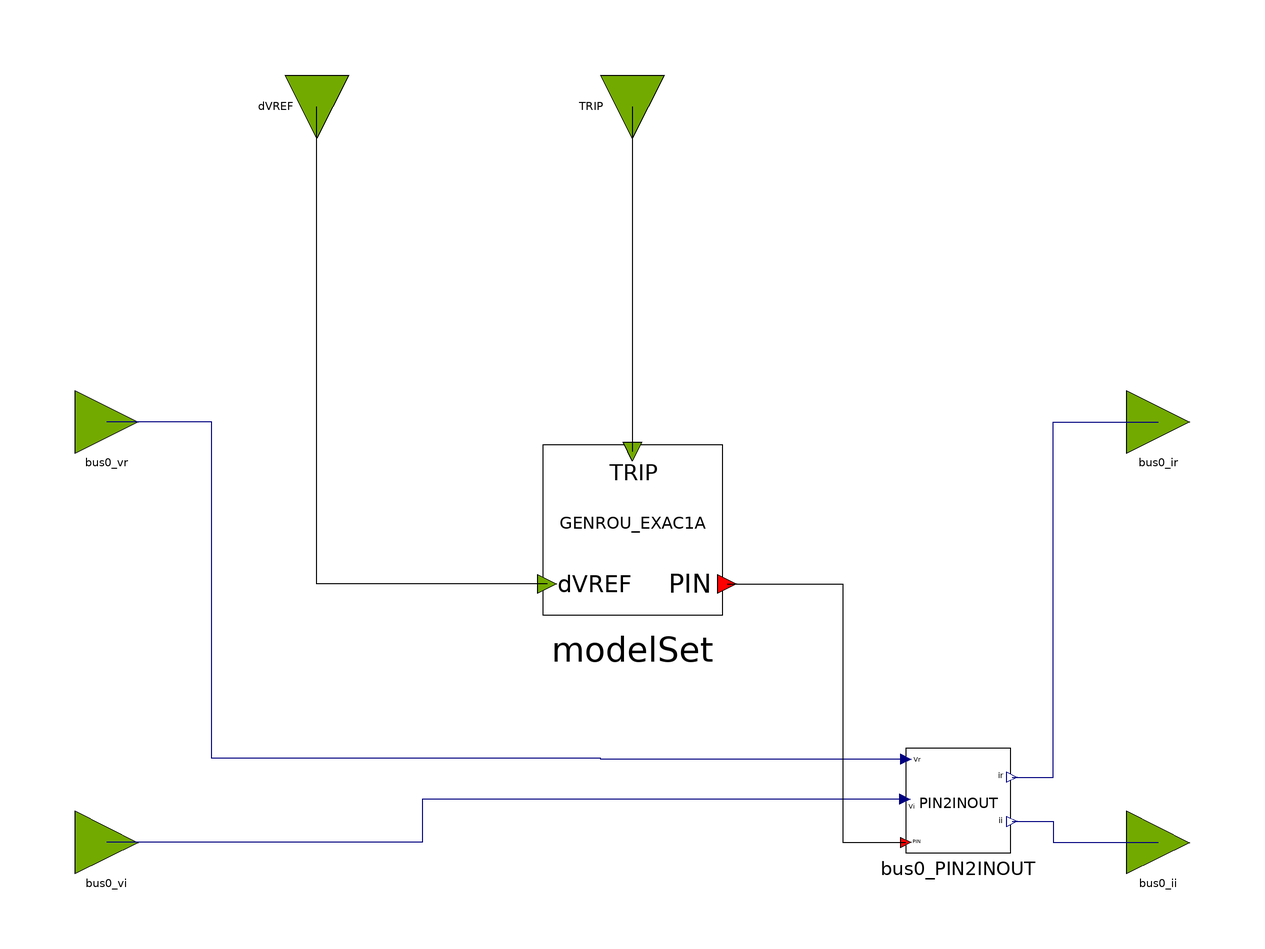

The component connection diagram of the Modelica model below, drawn from its own Placement and Line annotations.

block GENROU_ST5B_OLD
  parameter Real partType = 1;
  // GENROU Parameters
  parameter Integer IBUS = 100 "Located system bus" annotation(Dialog(tab = "General"));
  parameter String M_ID = "M1" "Machine Identifier" annotation(Dialog(tab = "GENROU Parameters"));
  parameter Real P_gen = 1100 "Bus Active Power, MW" annotation(Dialog(tab = "General"));
  parameter Real Q_gen = 342.702 "Bus Reactive Power, MVAR" annotation(Dialog(tab = "General"));
  parameter Real Vt_abs = 1.03 "Bus Voltage Magnitude, p.u." annotation(Dialog(tab = "General"));
  parameter Real Vt_ang = -10.96 "Bus Voltage Angle, deg." annotation(Dialog(tab = "General"));
  parameter Real SB = 1000 "Machine Base Power, MVA" annotation(Dialog(tab = "General"));
  parameter Real fn = 50 "Nominal frequency" annotation(Dialog(tab = "General"));
  parameter Real ZSOURCE_RE = 0 "Machine source impedence" annotation(Dialog(tab = "GENROU Parameters"));
  parameter Real Tdo_p = 7 "d-axis transient time constant" annotation(Dialog(tab = "GENROU Parameters"));
  parameter Real Tdo_s = 0.03 "d-axis sub-transient time constant, s" annotation(Dialog(tab = "GENROU Parameters"));
  parameter Real Tqo_p = 0.7 "q-axis transient time constant, s" annotation(Dialog(tab = "GENROU Parameters"));
  parameter Real Tqo_s = 0.04 "d-axis sub-transient time constant, s" annotation(Dialog(tab = "GENROU Parameters"));
  parameter Real H = 50 "Inertia constant" annotation(Dialog(tab = "GENROU Parameters"));
  parameter Real D = 0 "Speed damping" annotation(Dialog(tab = "GENROU Parameters"));
  parameter Real Xd = 0.2 "d-axis reactance, p.u." annotation(Dialog(tab = "GENROU Parameters"));
  parameter Real Xq = 0.19 "q-axis reactance, p.u." annotation(Dialog(tab = "GENROU Parameters"));
  parameter Real Xd_p = 0.06 "d-axis transient reactance, p.u." annotation(Dialog(tab = "GENROU Parameters"));
  parameter Real Xq_p = 0.06 "q-axis transient reactance, p.u." annotation(Dialog(tab = "GENROU Parameters"));
  parameter Real Xd_s = 0.02 "d-axis sub-transient reactance, p.u." annotation(Dialog(tab = "GENROU Parameters"));
  parameter Real Xl = 0.03 "Reactance due to the leakage flux which does not cross the air gap, p.u." annotation(Dialog(tab = "GENROU Parameters"));
  parameter Real S1 = 0.4 "saturation function value for 1 p.u. input" annotation(Dialog(tab = "GENROU Parameters"));
  parameter Real S12 = 0.8 "saturation function value for 1.2 p.u. input" annotation(Dialog(tab = "GENROU Parameters"));
  //ST5B
  parameter Real TR_ex = 0.1 "regulator input filter time constant (sec)" annotation(Dialog(tab = "ST5B Parameters"));
  parameter Real TC1_ex = 0.1 "lead time constant of first lead-lag block (voltage regulator channel) (sec)" annotation(Dialog(tab = "ST5B Parameters"));
  parameter Real TB1_ex = 0.1 "lag time constant of first lead-lag block (voltage regulator channel) (sec)" annotation(Dialog(tab = "ST5B Parameters"));
  parameter Real TC2_ex = 0.1 "lead time constant of second lead-lag block (voltage regulator channel) (sec)" annotation(Dialog(tab = "ST5B Parameters"));
  parameter Real TB2_ex = 0.1 "lag time constant of second lead-lag block (voltage regulator channel) (sec)" annotation(Dialog(tab = "ST5B Parameters"));
  parameter Real KR_ex = 0.1 "(>0) (pu) voltage regulator gain" annotation(Dialog(tab = "ST5B Parameters"));
  parameter Real VRMAX_ex = 100 "(pu) voltage regulator maximum limit" annotation(Dialog(tab = "ST5B Parameters"));
  parameter Real VRMIN_ex = -100 "(pu) voltage regulator minimum limit" annotation(Dialog(tab = "ST5B Parameters"));
  parameter Real T1_ex = 0.1 "voltage regulator time constant (sec)" annotation(Dialog(tab = "ST5B Parameters"));
  parameter Real KC_ex = 0.1 "(pu)" annotation(Dialog(tab = "ST5B Parameters"));
  parameter Real TUC1_ex = 0.1 "lead time constant of first lead-lag block (under excitation channel) (sec)" annotation(Dialog(tab = "ST5B Parameters"));
  parameter Real TUB1_ex = 0.1 "lag time constant of first lead-lag block (under-excitation channel) (sec)" annotation(Dialog(tab = "ST5B Parameters"));
  parameter Real TUC2_ex = 0.1 "lead time constant of second lead-lag block (under-excitation channel) (sec)" annotation(Dialog(tab = "ST5B Parameters"));
  parameter Real TUB2_ex = 0.1 "lag time constant of second lead-lag block (under-excitation channel) (sec)" annotation(Dialog(tab = "ST5B Parameters"));
  parameter Real TOC1_ex = 0.1 "lead time constant of first lead-lag block (over-excitation channel) (sec)" annotation(Dialog(tab = "ST5B Parameters"));
  parameter Real TOB1_ex = 0.1 "lag time constant of first lead-lag block (over-excitation channel) (sec)" annotation(Dialog(tab = "ST5B Parameters"));
  parameter Real TOC2_ex = 0.1 "lead time constant of second lead-lag block (over-excitation channel) (sec)" annotation(Dialog(tab = "ST5B Parameters"));
  parameter Real TOB2_ex = 0.1 "lag time constant of second lead-lag block (over-excitation channel) (sec)" annotation(Dialog(tab = "ST5B Parameters"));
  //
  OpalRT.NonElectrical.SignalRouting.PIN2INOUT bus0_PIN2INOUT
    annotation (Placement(transformation(extent={{52,-42},{72,-22}})));
  OpalRT.NonElectrical.Connector.InputInterfacePin bus0_vr
    annotation (Placement(transformation(extent={{-106,34},{-94,46}})));
  OpalRT.NonElectrical.Connector.InputInterfacePin bus0_vi
    annotation (Placement(transformation(extent={{-106,-46},{-94,-34}})));
  OpalRT.NonElectrical.Connector.OutputInterfacePin bus0_ir
    annotation (Placement(transformation(extent={{94,34},{106,46}})));
  OpalRT.NonElectrical.Connector.OutputInterfacePin bus0_ii
    annotation (Placement(transformation(extent={{94,-46},{106,-34}})));
  OpalRT.NonElectrical.Connector.InputInterfacePin TRIP
    annotation (Placement(transformation(extent={{-6,-6},{6,6}},
        rotation=-90,
        origin={0,100})));
  ModelSets.Old.GENROU_ST5B_OLD modelSet(
      partType = partType,
      IBUS = IBUS,
      M_ID = M_ID,
      P_gen = P_gen,
      Q_gen = Q_gen,
      Vt_abs = Vt_abs,
      Vt_ang = Vt_ang,
      SB = SB,
      fn = fn,
      ZSOURCE_RE = ZSOURCE_RE,
      Tdo_p = Tdo_p,
      Tdo_s = Tdo_s,
      Tqo_p = Tqo_p,
      Tqo_s = Tqo_s,
      H = H,
      D = D,
      Xd = Xd,
      Xq = Xq,
      Xd_p = Xd_p,
      Xq_p = Xq_p,
      Xd_s = Xd_s,
      Xl = Xl,
      S1 = S1,
      S12 = S12,
      TR_ex = TR_ex,
      TC1_ex = TC1_ex,
      TB1_ex = TB1_ex,
      TC2_ex = TC2_ex,
      TB2_ex = TB2_ex,
      KR_ex = KR_ex,
      VRMAX_ex = VRMAX_ex,
      VRMIN_ex = VRMIN_ex,
      T1_ex = T1_ex,
      KC_ex = KC_ex,
      TUC1_ex = TUC1_ex,
      TUB1_ex = TUB1_ex,
      TUC2_ex = TUC2_ex,
      TUB2_ex = TUB2_ex,
      TOC1_ex = TOC1_ex,
      TOB1_ex = TOB1_ex,
      TOC2_ex = TOC2_ex,
      TOB2_ex = TOB2_ex)
    annotation (Placement(transformation(extent={{-18,2},{18,38}})));
  OpalRT.NonElectrical.Connector.InputInterfacePin dVREF
    annotation (Placement(transformation(extent={{-6,-6},{6,6}},
        rotation=-90,
        origin={-60,100})));
equation
  connect(bus0_PIN2INOUT.vr, bus0_vr) annotation (Line(points={{52,-24.2},{-6,-24.2},
          {-6,-24},{-80,-24},{-80,40},{-100,40}}, color={0,0,127}));
  connect(bus0_PIN2INOUT.vi, bus0_vi) annotation (Line(points={{51.8,-31.8},{-40,
          -31.8},{-40,-40},{-100,-40}}, color={0,0,127}));
  connect(bus0_PIN2INOUT.ir, bus0_ir) annotation (Line(points={{72.2,-27.6},{80,
          -27.6},{80,40},{100,40}}, color={0,0,127}));
  connect(bus0_PIN2INOUT.ii, bus0_ii) annotation (Line(points={{72.2,-36},{80,-36},
          {80,-40},{100,-40}}, color={0,0,127}));

  connect(TRIP, modelSet.TRIP)
    annotation (Line(points={{0,100},{0,34.4}},
                                              color={0,0,0}));
  connect(modelSet.bus0, bus0_PIN2INOUT.p) annotation (Line(points={{18,9.2},{40,
          9.2},{40,-40},{52,-40}},     color={0,0,0}));
  connect(modelSet.dVREF, dVREF)
    annotation (Line(points={{-16.2,9.2},{-60,9.2},{-60,100}}, color={0,0,0}));
  annotation (Icon(coordinateSystem(preserveAspectRatio=false)), Diagram(
        coordinateSystem(preserveAspectRatio=false)));
end GENROU_ST5B_OLD;